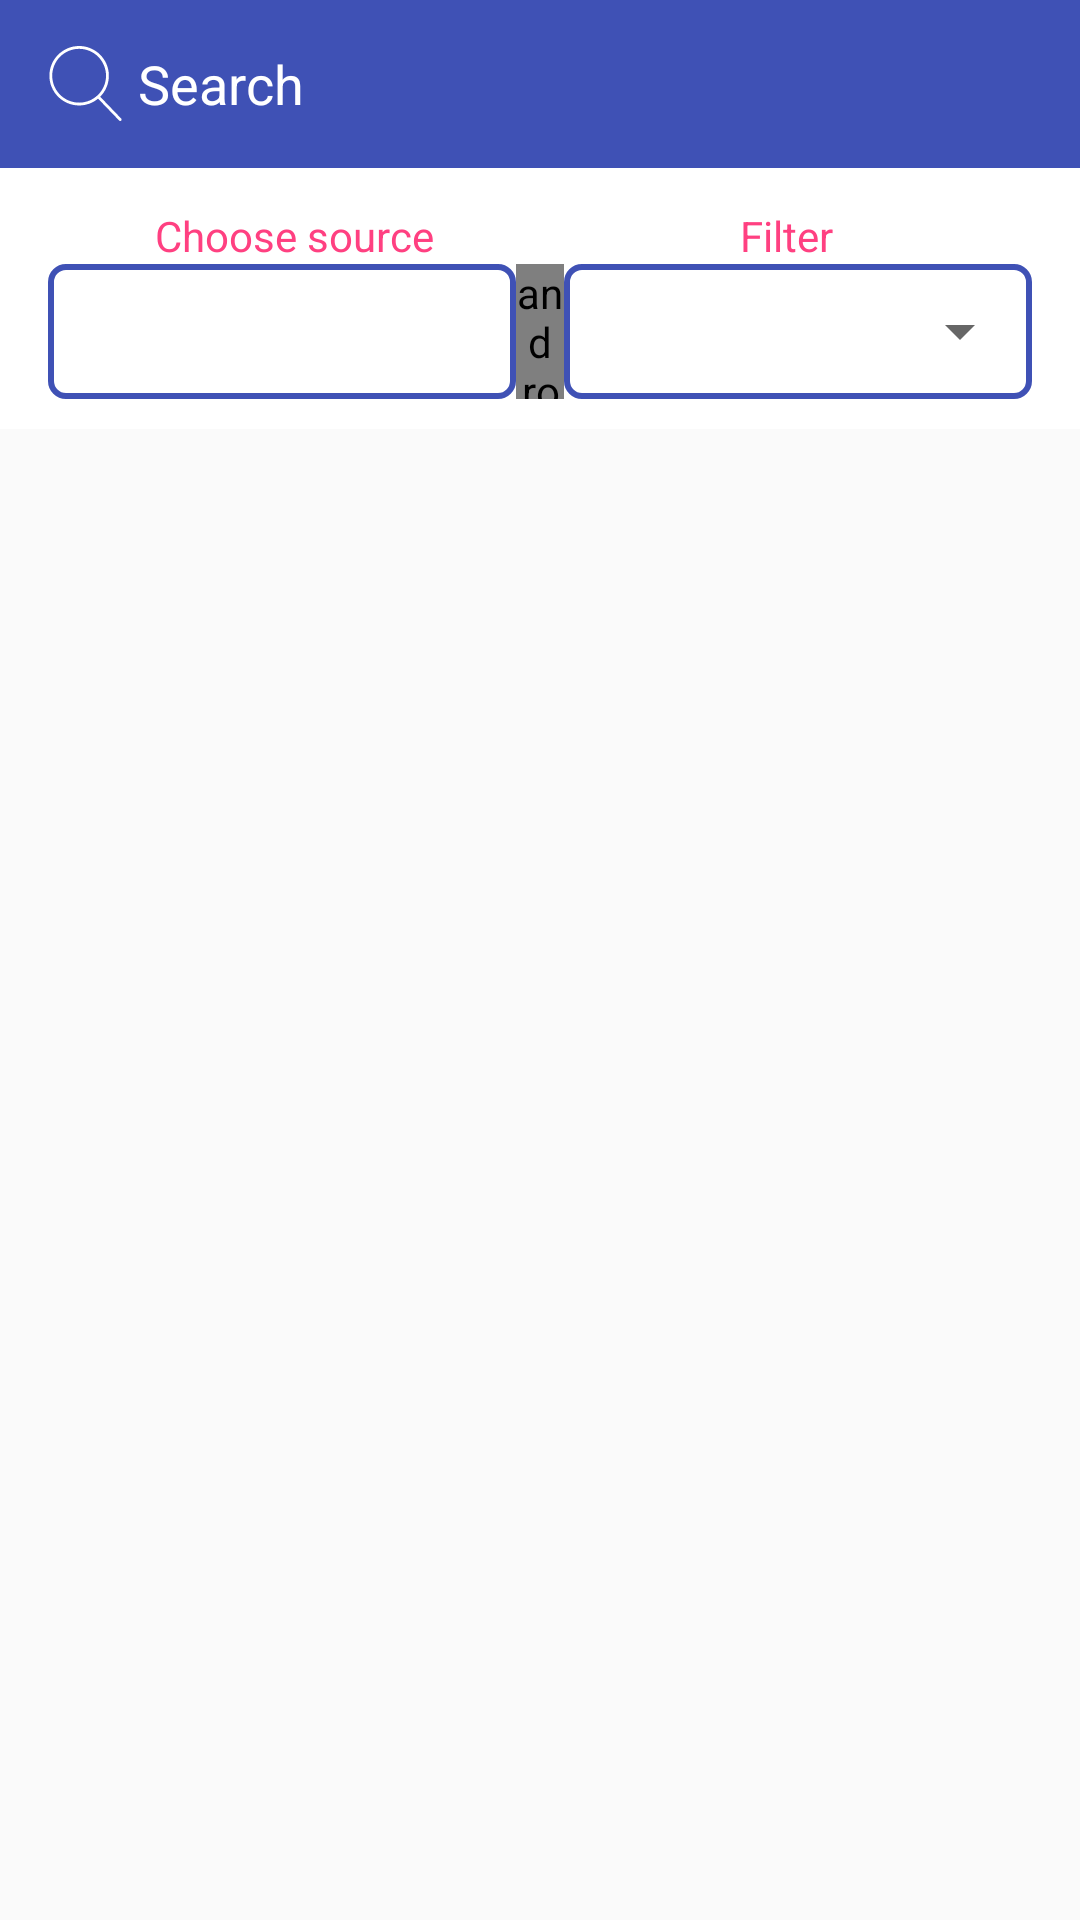

Reconstruct the res/layout file that produces this screen, plus the resources it refers to.
<!-- AndroidManifest.xml: activity theme AppTheme.NoActionBar -->
<!-- res/layout/activity_main.xml -->
<?xml version="1.0" encoding="utf-8"?>
<android.support.design.widget.CoordinatorLayout xmlns:android="http://schemas.android.com/apk/res/android"
    xmlns:app="http://schemas.android.com/apk/res-auto"
    android:layout_width="match_parent"
    android:layout_height="match_parent">

    <android.support.design.widget.AppBarLayout
        android:id="@+id/main.appbar"
        android:layout_width="match_parent"
        android:layout_height="wrap_content"
        android:fitsSystemWindows="true"
        app:elevation="0dp">

        <android.support.design.widget.CollapsingToolbarLayout
            android:id="@+id/main.collapsing"
            android:layout_width="match_parent"
            android:layout_height="match_parent"
            android:fitsSystemWindows="true"
            app:expandedTitleMarginEnd="64dp"
            app:expandedTitleMarginStart="0dp"
            app:layout_scrollFlags="scroll|enterAlways">


            <LinearLayout
                android:layout_width="match_parent"
                android:layout_height="wrap_content"
                android:background="@color/white"
                android:orientation="vertical"
                android:paddingBottom="10dp">

                <android.support.v7.widget.AppCompatEditText
                    android:id="@+id/search_edit_text"
                    android:layout_width="match_parent"
                    android:layout_height="?attr/actionBarSize"
                    android:background="@color/colorPrimary"
                    android:drawableLeft="@drawable/ic_search"
                    android:drawablePadding="5dp"
                    android:gravity="center_vertical"
                    android:hint="@string/search"
                    android:inputType="text|textNoSuggestions"
                    android:maxLines="1"
                    android:paddingLeft="@dimen/left_right_margin"
                    android:paddingRight="@dimen/left_right_margin"
                    android:textColor="@color/white"
                    android:textColorHint="@color/white" />

                <include layout="@layout/header_layout" />
            </LinearLayout>
        </android.support.design.widget.CollapsingToolbarLayout>


    </android.support.design.widget.AppBarLayout>


    <android.support.v7.widget.RecyclerView
        android:id="@+id/questions_list"
        android:layout_width="match_parent"
        android:layout_height="match_parent"
        android:layout_below="@+id/appbar"
        app:layout_behavior="@string/appbar_scrolling_view_behavior" />

    <TextView
        android:id="@+id/empty_list"
        style="@style/CustomTextStyle"
        android:layout_width="wrap_content"
        android:layout_height="wrap_content"
        android:layout_gravity="center"
        android:text="@string/no_result"
        android:textSize="22sp"
        android:textStyle="bold"
        android:visibility="gone" />

    <ProgressBar
        android:id="@+id/progress"
        android:layout_width="wrap_content"
        android:layout_height="wrap_content"
        android:layout_gravity="center"
        android:visibility="gone" />

</android.support.design.widget.CoordinatorLayout>
<!-- res/layout/header_layout.xml (included above) -->
<?xml version="1.0" encoding="utf-8"?>
<merge xmlns:android="http://schemas.android.com/apk/res/android">

    <LinearLayout
        android:layout_width="match_parent"
        android:layout_height="wrap_content"
        android:layout_marginLeft="@dimen/left_right_margin"
        android:layout_marginRight="@dimen/left_right_margin"
        android:layout_marginTop="13dp"
        android:orientation="horizontal">

        <TextView
            style="@style/CustomTextStyle"
            android:layout_width="0dp"
            android:layout_height="wrap_content"
            android:layout_weight="0.5"
            android:gravity="center"
            android:text="@string/choose_source" />

        <TextView
            style="@style/CustomTextStyle"
            android:layout_width="0dp"
            android:layout_height="wrap_content"
            android:layout_weight="0.5"
            android:gravity="center"
            android:text="@string/filter" />
    </LinearLayout>

    <LinearLayout
        android:layout_width="match_parent"
        android:layout_height="wrap_content"
        android:layout_marginLeft="@dimen/left_right_margin"
        android:layout_marginRight="@dimen/left_right_margin"
        android:orientation="horizontal">

        <FrameLayout
            android:layout_width="0dp"
            android:layout_height="45dp"
            android:layout_weight="0.5"
            android:background="@drawable/background_filter">

            <TextView
                android:id="@+id/filter_txt"
                style="@style/CustomTextStyle"
                android:layout_width="match_parent"
                android:layout_height="match_parent"
                android:ellipsize="end"
                android:gravity="center"
                android:maxLines="1"
                android:paddingLeft="10dp"
                android:paddingRight="10dp"
                android:textSize="16sp"
                android:textStyle="bold" />
        </FrameLayout>


        <android.support.v4.widget.Space
            android:layout_width="16dp"
            android:layout_height="match_parent" />

        <FrameLayout
            android:layout_width="0dp"
            android:layout_height="45dp"
            android:layout_weight="0.5"
            android:background="@drawable/background_filter">

            <android.support.v7.widget.AppCompatSpinner
                android:id="@+id/filter_spinner"
                style="@style/CustomTextStyle"
                android:layout_width="match_parent"
                android:layout_height="match_parent"
                android:gravity="center" />

        </FrameLayout>

    </LinearLayout>
</merge>
<!-- resources referenced by this layout -->
<resources>
  <color name="colorPrimary">#3F51B5</color>
  <color name="white">#FFFFFF</color>
  <dimen name="left_right_margin">16dp</dimen>
  <!-- drawable background_filter (drawable) -->
  <?xml version="1.0" encoding="UTF-8"?>
  <shape xmlns:android="http://schemas.android.com/apk/res/android">
      <solid android:color="@android:color/white"/>
      <stroke android:width="2dp" android:color="@color/colorPrimary" />
      <corners android:radius="5dp"/>
      <padding android:left="0dp" android:top="0dp" android:right="0dp" android:bottom="0dp" />
  </shape>
  <!-- drawable ic_search (drawable) -->
  <vector android:height="25dp" android:viewportHeight="52.966"
      android:viewportWidth="52.966" android:width="25dp" xmlns:android="http://schemas.android.com/apk/res/android">
      <path android:fillColor="#ffffff" android:pathData="M51.7,51.27L36.85,35.82c3.79,-3.8 6.14,-9.04 6.14,-14.82c0,-11.58 -9.42,-21 -21,-21s-21,9.42 -21,21s9.42,21 21,21c5.08,0 9.75,-1.82 13.38,-4.83l14.9,15.49c0.2,0.2 0.46,0.31 0.72,0.31c0.25,0 0.5,-0.09 0.69,-0.28C52.07,52.3 52.09,51.67 51.7,51.27zM21.98,40c-10.48,0 -19,-8.52 -19,-19s8.52,-19 19,-19s19,8.52 19,19S32.46,40 21.98,40z"/>
  </vector>
  <string name="choose_source">Choose source</string>
  <string name="filter">Filter</string>
  <string name="no_result">No result</string>
  <string name="search">Search</string>
  <style name="CustomTextStyle">
          <item name="android:textColor">@color/colorAccent</item>
          <item name="android:fontFamily">sans-serif</item>
      </style>
  <style name="AppTheme.NoActionBar">
          <item name="windowActionBar">false</item>
          <item name="windowNoTitle">true</item>
      </style>
  <color name="colorAccent">#FF4081</color>
</resources>
